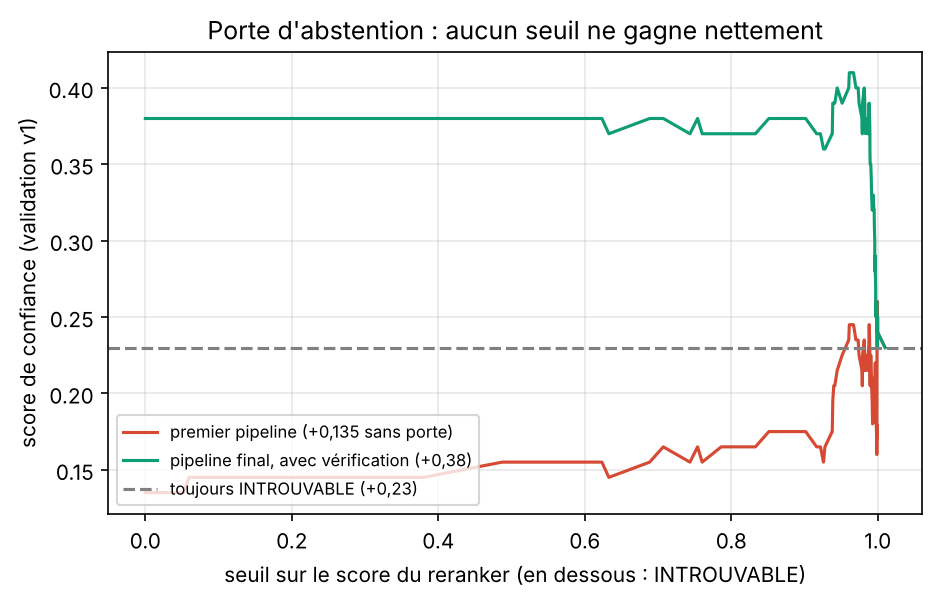

Source data for this figure (header and first rows):
seuil; score_premier_pipeline
0.0000; 0.1350
0.0520; 0.1350
0.0598; 0.1450
0.3796; 0.1450
0.4871; 0.1550
0.6234; 0.1550
0.6328; 0.1450
0.6886; 0.1550
0.7072; 0.1650
0.7435; 0.1550
0.7540; 0.1650
0.7603; 0.1550
0.7863; 0.1650
0.8329; 0.1650
0.8513; 0.1750
0.8633; 0.1750
0.8703; 0.1750
0.9016; 0.1750
0.9166; 0.1650
0.9218; 0.1650
0.9259; 0.1550
0.9279; 0.1650
0.9378; 0.1750
0.9379; 0.1750
0.9386; 0.1950
0.9399; 0.2050
0.9413; 0.2050
0.9446; 0.2150
0.9513; 0.2250
0.9604; 0.2350
0.9612; 0.2450
0.9647; 0.2450
0.9669; 0.2450
0.9702; 0.2350
0.9732; 0.2350
0.9744; 0.2250
0.9785; 0.2150
0.9789; 0.2050
0.9791; 0.2150
0.9792; 0.2250
0.9815; 0.2350
0.9824; 0.2250
0.9824; 0.2150
0.9828; 0.2250
0.9833; 0.2150
0.9864; 0.2250
0.9867; 0.2150
0.9872; 0.2250
0.9880; 0.2350
0.9883; 0.2450
0.9889; 0.2350
0.9893; 0.2250
0.9893; 0.2150
0.9896; 0.2050
0.9898; 0.2150
0.9905; 0.2250
0.9912; 0.2150
0.9916; 0.2050
0.9924; 0.1950
0.9929; 0.1800
... 39 more rows
